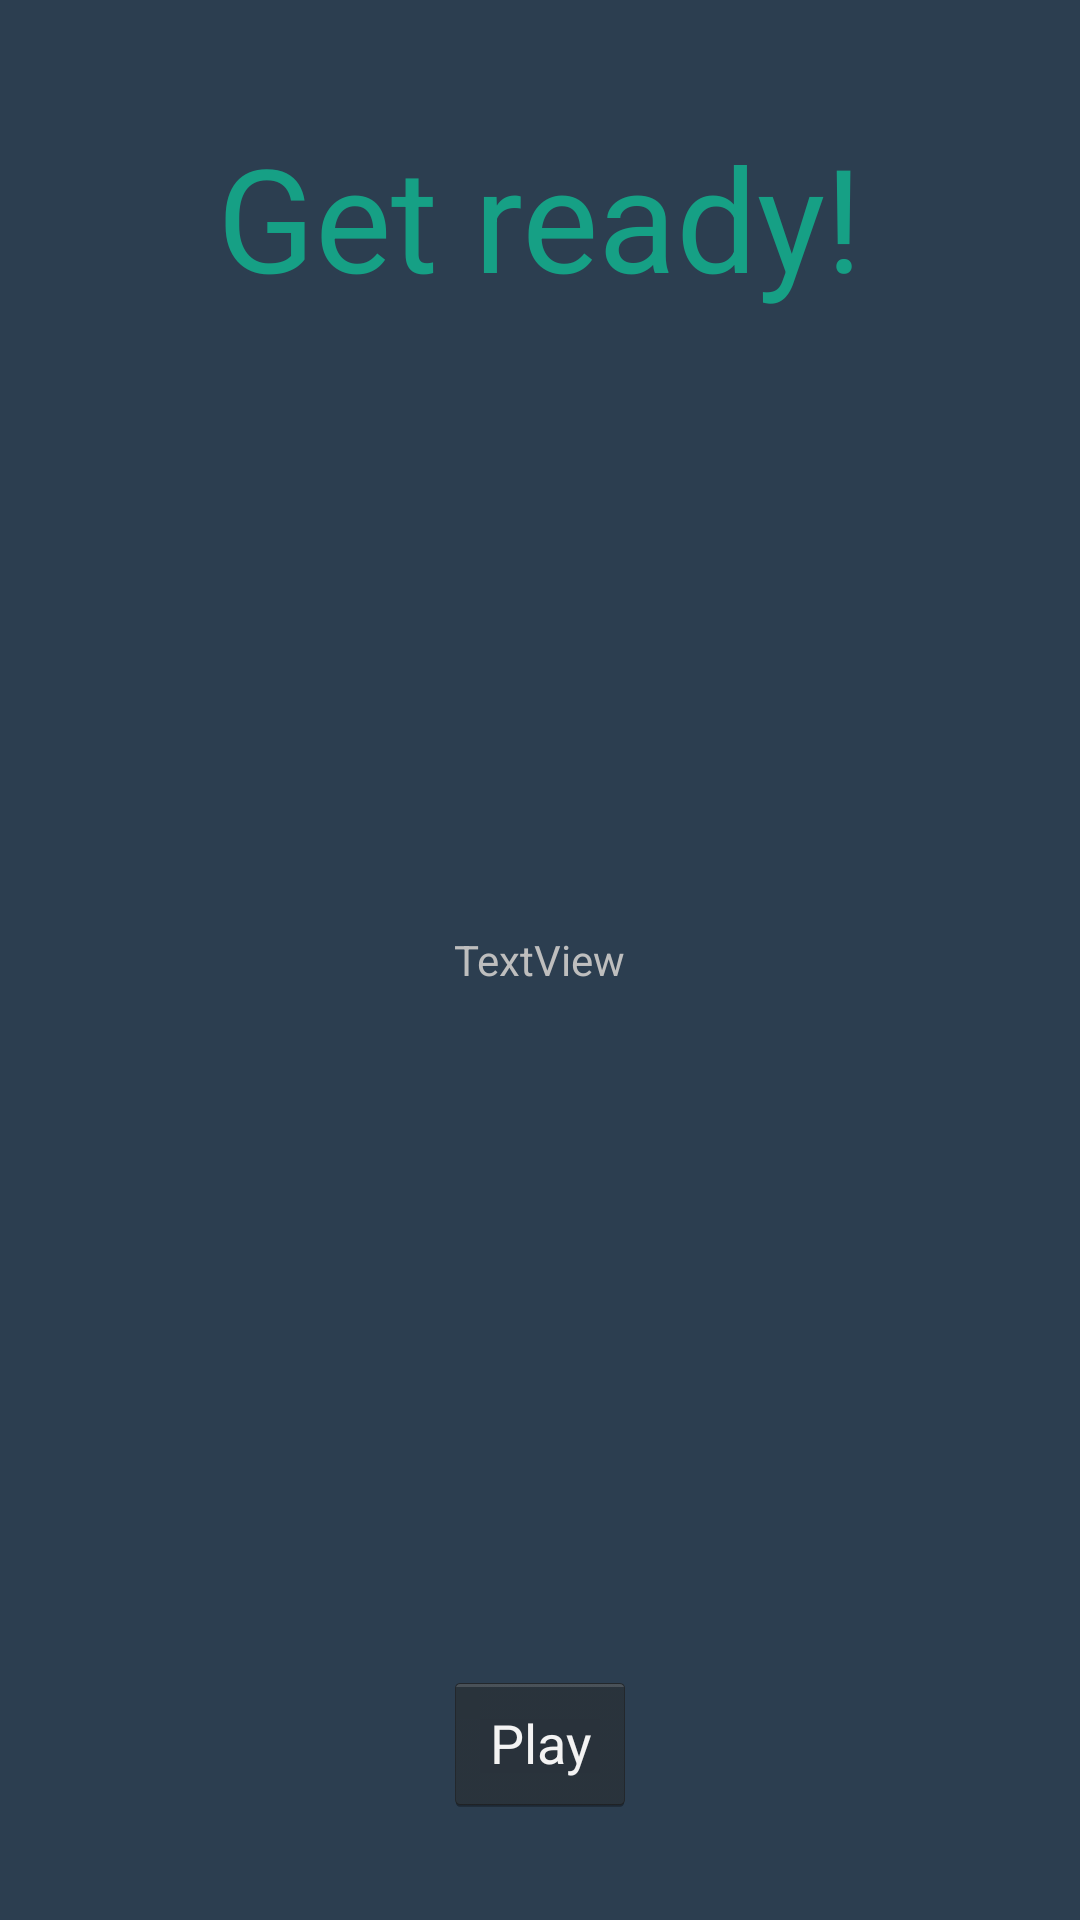

Write the Android layout XML for this screen, with the resource values it uses.
<!-- AndroidManifest.xml: application theme AppTheme -->
<!-- res/layout/layout_game.xml -->
<RelativeLayout xmlns:android="http://schemas.android.com/apk/res/android"
    xmlns:tools="http://schemas.android.com/tools"
    android:layout_width="match_parent"
    android:layout_height="match_parent"
    android:paddingBottom="@dimen/activity_vertical_margin"
    android:paddingLeft="@dimen/activity_horizontal_margin"
    android:paddingRight="@dimen/activity_horizontal_margin"
    android:paddingTop="@dimen/activity_vertical_margin"
    tools:context=".Game" >

    <TextView
        android:id="@+id/text_game_title"
        android:layout_width="wrap_content"
        android:layout_height="wrap_content"
        android:layout_alignParentTop="true"
        android:layout_centerHorizontal="true"
        android:layout_marginTop="40dp"
        android:text="@string/game_title"
        android:textAppearance="?android:attr/textAppearanceLarge"
        android:textColor="#16a085"
        android:textSize="48sp" />

    <Button
        android:id="@+id/button_game_play"
        android:layout_width="wrap_content"
        android:layout_height="wrap_content"
        android:layout_alignParentBottom="true"
        android:layout_centerHorizontal="true"
        android:layout_marginBottom="35dp"
        android:text="@string/game_text_play" />

    <TextView
        android:id="@+id/text_audio_meta"
        android:layout_width="match_parent"
        android:layout_height="wrap_content"
        android:layout_alignParentRight="true"
        android:layout_below="@+id/text_game_title"
        android:gravity="center"
        android:textColor="#8e44ad"
        android:textSize="18sp"
        android:textAlignment="center" />

    <TextView
        android:id="@+id/text_audio_db"
        android:layout_width="wrap_content"
        android:layout_height="wrap_content"
        android:layout_centerHorizontal="true"
        android:layout_centerVertical="true"
        android:text="TextView" />

</RelativeLayout>
<!-- resources referenced by this layout -->
<resources>
  <string name="game_text_play">Play</string>
  <string name="game_title">Get ready!</string>
  <style name="AppTheme" parent="AppBaseTheme">
          
          <item name="android:background">#2c3e50</item>
      </style>
  <style name="AppBaseTheme" parent="android:Theme.Light.NoTitleBar">
          
      </style>
</resources>
